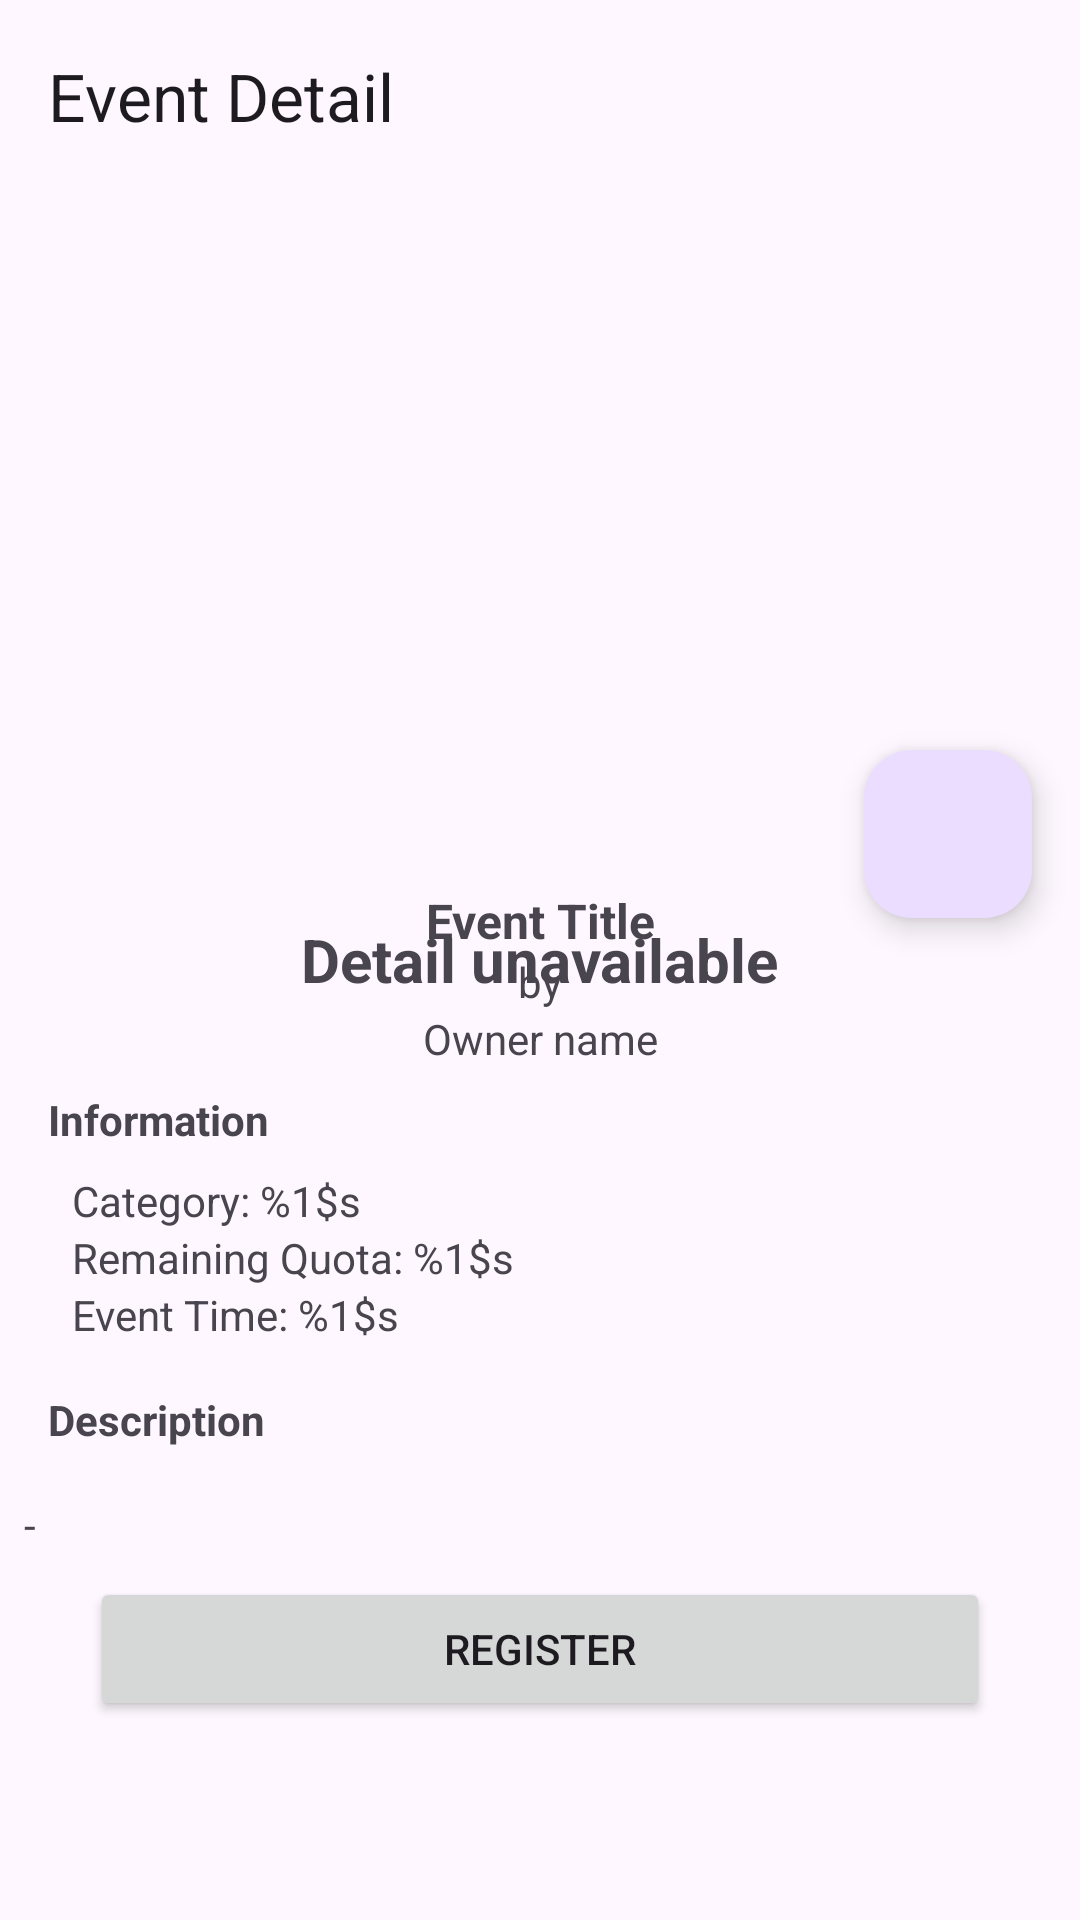

Reconstruct the res/layout file that produces this screen, plus the resources it refers to.
<!-- AndroidManifest.xml: application theme Theme.DicodingEvent -->
<!-- res/layout/activity_detail.xml -->
<?xml version="1.0" encoding="utf-8"?>
<androidx.coordinatorlayout.widget.CoordinatorLayout
    xmlns:android="http://schemas.android.com/apk/res/android"
    xmlns:app="http://schemas.android.com/apk/res-auto"
    xmlns:tools="http://schemas.android.com/tools"
    android:id="@+id/detail_layout"
    android:layout_width="match_parent"
    android:layout_height="match_parent"
    tools:context=".ui.activity.DetailActivity">

    
    <com.google.android.material.appbar.AppBarLayout
        android:layout_width="match_parent"
        android:layout_height="wrap_content">

        <com.google.android.material.appbar.MaterialToolbar
            android:id="@+id/topAppBar"
            android:layout_width="match_parent"
            android:layout_height="?attr/actionBarSize"
            app:title="Event Detail"
            app:navigationIcon="@drawable/ic_arrow_back_black_24dp"/>

    </com.google.android.material.appbar.AppBarLayout>

    <androidx.core.widget.NestedScrollView
        android:id="@+id/scrollView"
        android:layout_width="match_parent"
        android:layout_height="match_parent"
        app:layout_behavior="@string/appbar_scrolling_view_behavior">

        <androidx.constraintlayout.widget.ConstraintLayout
            android:layout_width="match_parent"
            android:layout_height="wrap_content">

            <ImageView
                android:id="@+id/img_detail_media_cover"
                android:layout_width="match_parent"
                android:layout_height="200dp"
                android:layout_marginTop="16dp"
                android:contentDescription="@string/img_detail_description"
                app:layout_constraintEnd_toEndOf="parent"
                app:layout_constraintStart_toStartOf="parent"
                app:layout_constraintTop_toTopOf="parent"
                tools:src="@tools:sample/backgrounds/scenic" />

            <com.google.android.material.floatingactionbutton.FloatingActionButton
                android:id="@+id/fab_fav"
                android:layout_width="wrap_content"
                android:layout_height="wrap_content"
                android:layout_marginTop="170dp"
                android:layout_marginEnd="16dp"
                android:contentDescription="@string/button_description"
                app:layout_constraintEnd_toEndOf="@+id/img_detail_media_cover"
                app:layout_constraintTop_toTopOf="@+id/img_detail_media_cover"
                app:fabSize="normal"
                android:src="@drawable/ic_fav" />

            <TextView
                android:id="@+id/tv_detail_name"
                android:layout_width="300dp"
                android:layout_height="wrap_content"
                android:layout_marginTop="16dp"
                android:text="@string/detail_title"
                android:textAlignment="center"
                android:textSize="16sp"
                android:textStyle="bold"
                app:layout_constraintEnd_toEndOf="parent"
                app:layout_constraintStart_toStartOf="parent"
                app:layout_constraintTop_toBottomOf="@+id/img_detail_media_cover" />

            <TextView
                android:id="@+id/tv_0"
                android:layout_width="wrap_content"
                android:layout_height="wrap_content"
                android:text="@string/detail_by"
                app:layout_constraintEnd_toEndOf="@+id/tv_detail_name"
                app:layout_constraintStart_toStartOf="@+id/tv_detail_name"
                app:layout_constraintTop_toBottomOf="@+id/tv_detail_name" />

            <TextView
                android:id="@+id/tv_detail_owner_name"
                android:layout_width="350dp"
                android:layout_height="wrap_content"
                android:text="@string/detail_owner"
                android:textAlignment="center"
                android:textSize="14sp"
                app:layout_constraintEnd_toEndOf="@+id/tv_detail_name"
                app:layout_constraintStart_toStartOf="@+id/tv_detail_name"
                app:layout_constraintTop_toBottomOf="@+id/tv_0" />

            <TextView
                android:id="@+id/tv_1"
                android:layout_width="wrap_content"
                android:layout_height="wrap_content"
                android:layout_marginStart="16dp"
                android:layout_marginTop="8dp"
                android:text="@string/detail_information"
                android:textSize="14sp"
                android:textStyle="bold"
                app:layout_constraintStart_toStartOf="parent"
                app:layout_constraintTop_toBottomOf="@+id/tv_detail_owner_name" />

            <TextView
                android:id="@+id/tv_detail_category"
                android:layout_width="wrap_content"
                android:layout_height="wrap_content"
                android:layout_marginStart="8dp"
                android:layout_marginTop="8dp"
                android:text="@string/detail_category"
                app:layout_constraintStart_toStartOf="@+id/tv_1"
                app:layout_constraintTop_toBottomOf="@+id/tv_1" />

            <TextView
                android:id="@+id/tv_detail_remaining_quota"
                android:layout_width="wrap_content"
                android:layout_height="wrap_content"
                android:text="@string/detail_remaining_quota"
                app:layout_constraintStart_toStartOf="@+id/tv_detail_category"
                app:layout_constraintTop_toBottomOf="@+id/tv_detail_category" />

            <TextView
                android:id="@+id/tv_detail_event_time"
                android:layout_width="wrap_content"
                android:layout_height="wrap_content"
                android:text="@string/detail_event_time"
                app:layout_constraintStart_toStartOf="@+id/tv_detail_remaining_quota"
                app:layout_constraintTop_toBottomOf="@+id/tv_detail_remaining_quota" />

            <TextView
                android:id="@+id/tv_2"
                android:layout_width="wrap_content"
                android:layout_height="wrap_content"
                android:layout_marginTop="16dp"
                android:text="@string/detail_title_description"
                android:textSize="14sp"
                android:textStyle="bold"
                app:layout_constraintStart_toStartOf="@+id/tv_1"
                app:layout_constraintTop_toBottomOf="@+id/tv_detail_event_time" />

            <TextView
                android:id="@+id/tv_detail_description"
                android:layout_width="0dp"
                android:layout_height="wrap_content"
                android:layout_marginStart="8dp"
                android:layout_marginTop="16dp"
                android:layout_marginEnd="8dp"
                android:text="@string/detail_description"
                app:layout_constraintEnd_toEndOf="parent"
                app:layout_constraintStart_toStartOf="parent"
                app:layout_constraintTop_toBottomOf="@+id/tv_2" />

            <Button
                android:id="@+id/btn_register"
                android:layout_width="300dp"
                android:layout_height="wrap_content"
                android:layout_marginTop="8dp"
                android:layout_marginBottom="8dp"
                android:text="@string/detail_btn_text"
                app:layout_constraintBottom_toBottomOf="parent"
                app:layout_constraintEnd_toEndOf="@+id/tv_detail_description"
                app:layout_constraintStart_toStartOf="@+id/tv_detail_description"
                app:layout_constraintTop_toBottomOf="@+id/tv_detail_description" />

        </androidx.constraintlayout.widget.ConstraintLayout>

    </androidx.core.widget.NestedScrollView>

    <ProgressBar
        android:id="@+id/progressBar"
        style="?android:attr/progressBarStyle"
        android:layout_width="wrap_content"
        android:layout_height="wrap_content"
        android:layout_gravity="center" />

    <TextView
        android:id="@+id/tv_information"
        android:layout_width="wrap_content"
        android:layout_height="wrap_content"
        android:textSize="20sp"
        android:textStyle="bold"
        android:text="@string/tv_info_detail"
        android:layout_gravity="center"/>

</androidx.coordinatorlayout.widget.CoordinatorLayout>
<!-- resources referenced by this layout -->
<resources>
  <string name="button_description">Used for favorite an event</string>
  <string name="detail_btn_text">Register</string>
  <string name="detail_by">by</string>
  <string name="detail_category">Category: %1$s</string>
  <string name="detail_description">-</string>
  <string name="detail_event_time">Event Time: %1$s</string>
  <string name="detail_information">Information</string>
  <string name="detail_owner">Owner name</string>
  <string name="detail_remaining_quota">Remaining Quota: %1$s</string>
  <string name="detail_title">Event Title</string>
  <string name="detail_title_description">Description</string>
  <string name="img_detail_description">Image that used to display event banner</string>
  <string name="tv_info_detail">Detail unavailable</string>
  <style name="Theme.DicodingEvent" parent="Base.Theme.DicodingEvent" />
  <style name="Base.Theme.DicodingEvent" parent="Theme.Material3.DayNight.NoActionBar">
          
          
      </style>
</resources>
